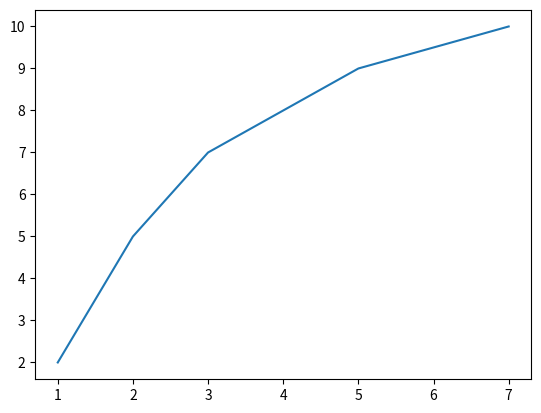

This figure's Python source:
X=[1,2,3,5,7]
Y=[2,5,7,9,10]
print(X)
print(Y)
import matplotlib.pyplot as plt
plt.plot(X,Y)
